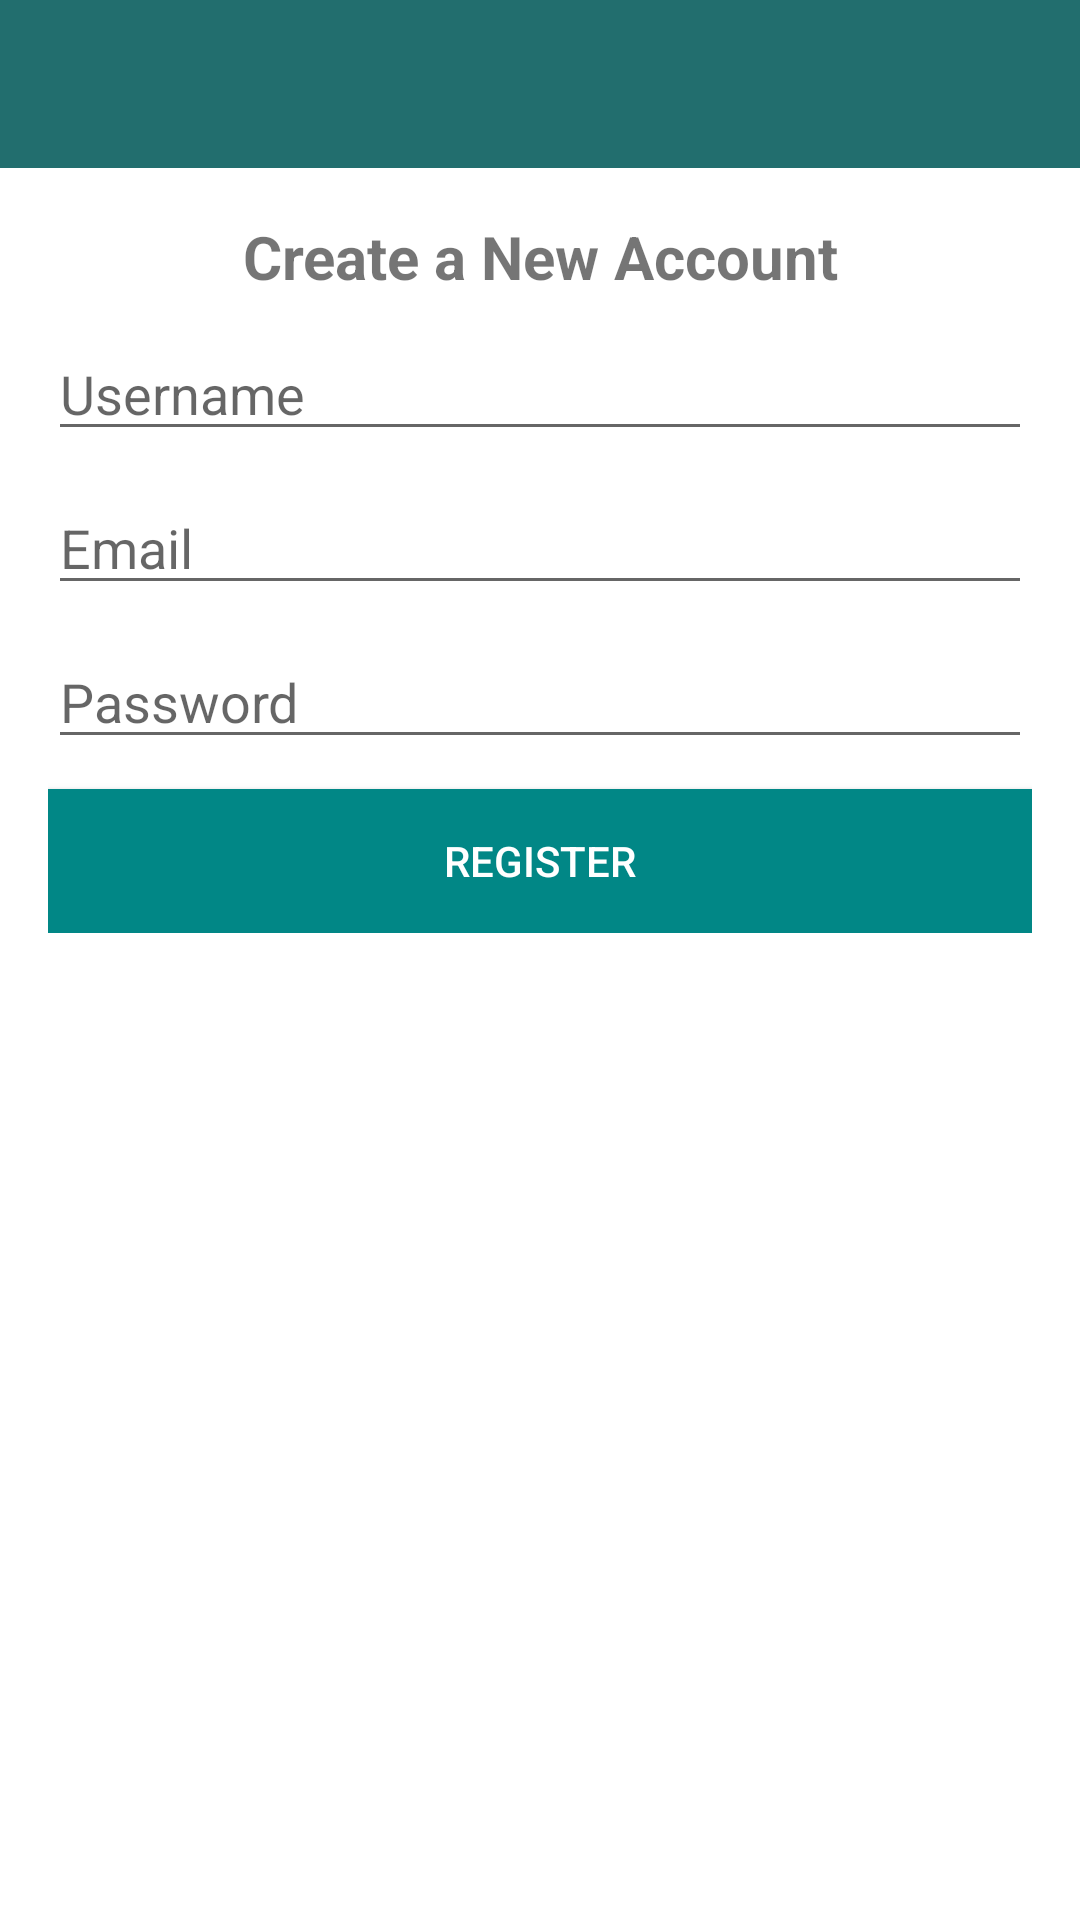

The Android layout XML behind this screen, and the referenced resources:
<!-- AndroidManifest.xml: application theme Theme.ChattApp -->
<!-- res/layout/activity_register.xml -->
<?xml version="1.0" encoding="utf-8"?>
<RelativeLayout xmlns:android="http://schemas.android.com/apk/res/android"
    xmlns:app="http://schemas.android.com/apk/res-auto"
    xmlns:tools="http://schemas.android.com/tools"
    android:layout_width="match_parent"
    android:layout_height="match_parent"
    tools:context=".Ui.RegisterActivity">

    <include
        android:id="@+id/id_toolbar"
        layout="@layout/bar_layout" />

    <LinearLayout
        android:layout_width="match_parent"
        android:layout_height="wrap_content"
        android:layout_below="@id/id_toolbar"
        android:gravity="center"
        android:padding="16dp"
        android:orientation="vertical">

        <TextView
            android:layout_width="match_parent"
            android:gravity="center"
            android:layout_height="wrap_content"
            android:text="Create a New Account"
            android:textSize="20sp"
            android:textStyle="bold" />

        <EditText
            android:id="@+id/id_register_username"
            android:layout_width="match_parent"
            android:layout_height="wrap_content"
            android:layout_marginTop="10dp"
            android:hint="Username" />

        <EditText
            android:id="@+id/id_register_email"
            android:layout_width="match_parent"
            android:layout_height="wrap_content"
            android:inputType="textEmailAddress"
            android:layout_marginTop="10dp"
            android:hint="Email" />

        <EditText
            android:id="@+id/id_register_password"
            android:layout_width="match_parent"
            android:layout_height="wrap_content"
            android:inputType="textPassword"
            android:layout_marginTop="10dp"
            android:hint="Password" />
        <Button
            android:id="@+id/id_register_button"
            android:layout_width="match_parent"
            android:text="Register"
            android:layout_marginTop="10dp"
            android:textAllCaps="true"
            android:textColor="@color/white"
            android:background="@color/green_500"
            android:layout_height="wrap_content"/>


    </LinearLayout>

</RelativeLayout>
<!-- res/layout/bar_layout.xml (included above) -->
<?xml version="1.0" encoding="utf-8"?>
<androidx.appcompat.widget.Toolbar xmlns:android="http://schemas.android.com/apk/res/android"
    xmlns:app="http://schemas.android.com/apk/res-auto"
    android:id="@+id/id_toolbar"
    android:background="@color/green_900"
    android:layout_width="match_parent"
    android:layout_height="wrap_content"
    android:theme="@style/ThemeOverlay.AppCompat.Dark.ActionBar"
    app:popupTheme="@style/MenuStyle">

</androidx.appcompat.widget.Toolbar>
<!-- resources referenced by this layout -->
<resources>
  <color name="green_500">#FF018786</color>
  <color name="green_900">#226e6e</color>
  <color name="white">#FFFFFFFF</color>
  <style name="MenuStyle" parent="ThemeOverlay.AppCompat.Light">
          <item name="android:background">    @android:color/white     </item>
  
  
  
      </style>
  <style name="Theme.ChattApp" parent="Theme.MaterialComponents.DayNight.NoActionBar">
          
          <item name="colorPrimary">@color/green_500</item>
          <item name="colorPrimaryVariant">@color/green_900</item>
          <item name="colorOnPrimary">@color/white</item>
          
          <item name="colorSecondary">@color/teal_200</item>
          <item name="colorSecondaryVariant">@color/teal_700</item>
          <item name="colorOnSecondary">@color/black</item>
          
          <item name="android:statusBarColor" tools:targetApi="l">?attr/colorPrimaryVariant</item>
          
      </style>
  <color name="teal_200">#FF03DAC5</color>
  <color name="teal_700">#FF018786</color>
  <color name="black">#FF000000</color>
</resources>
